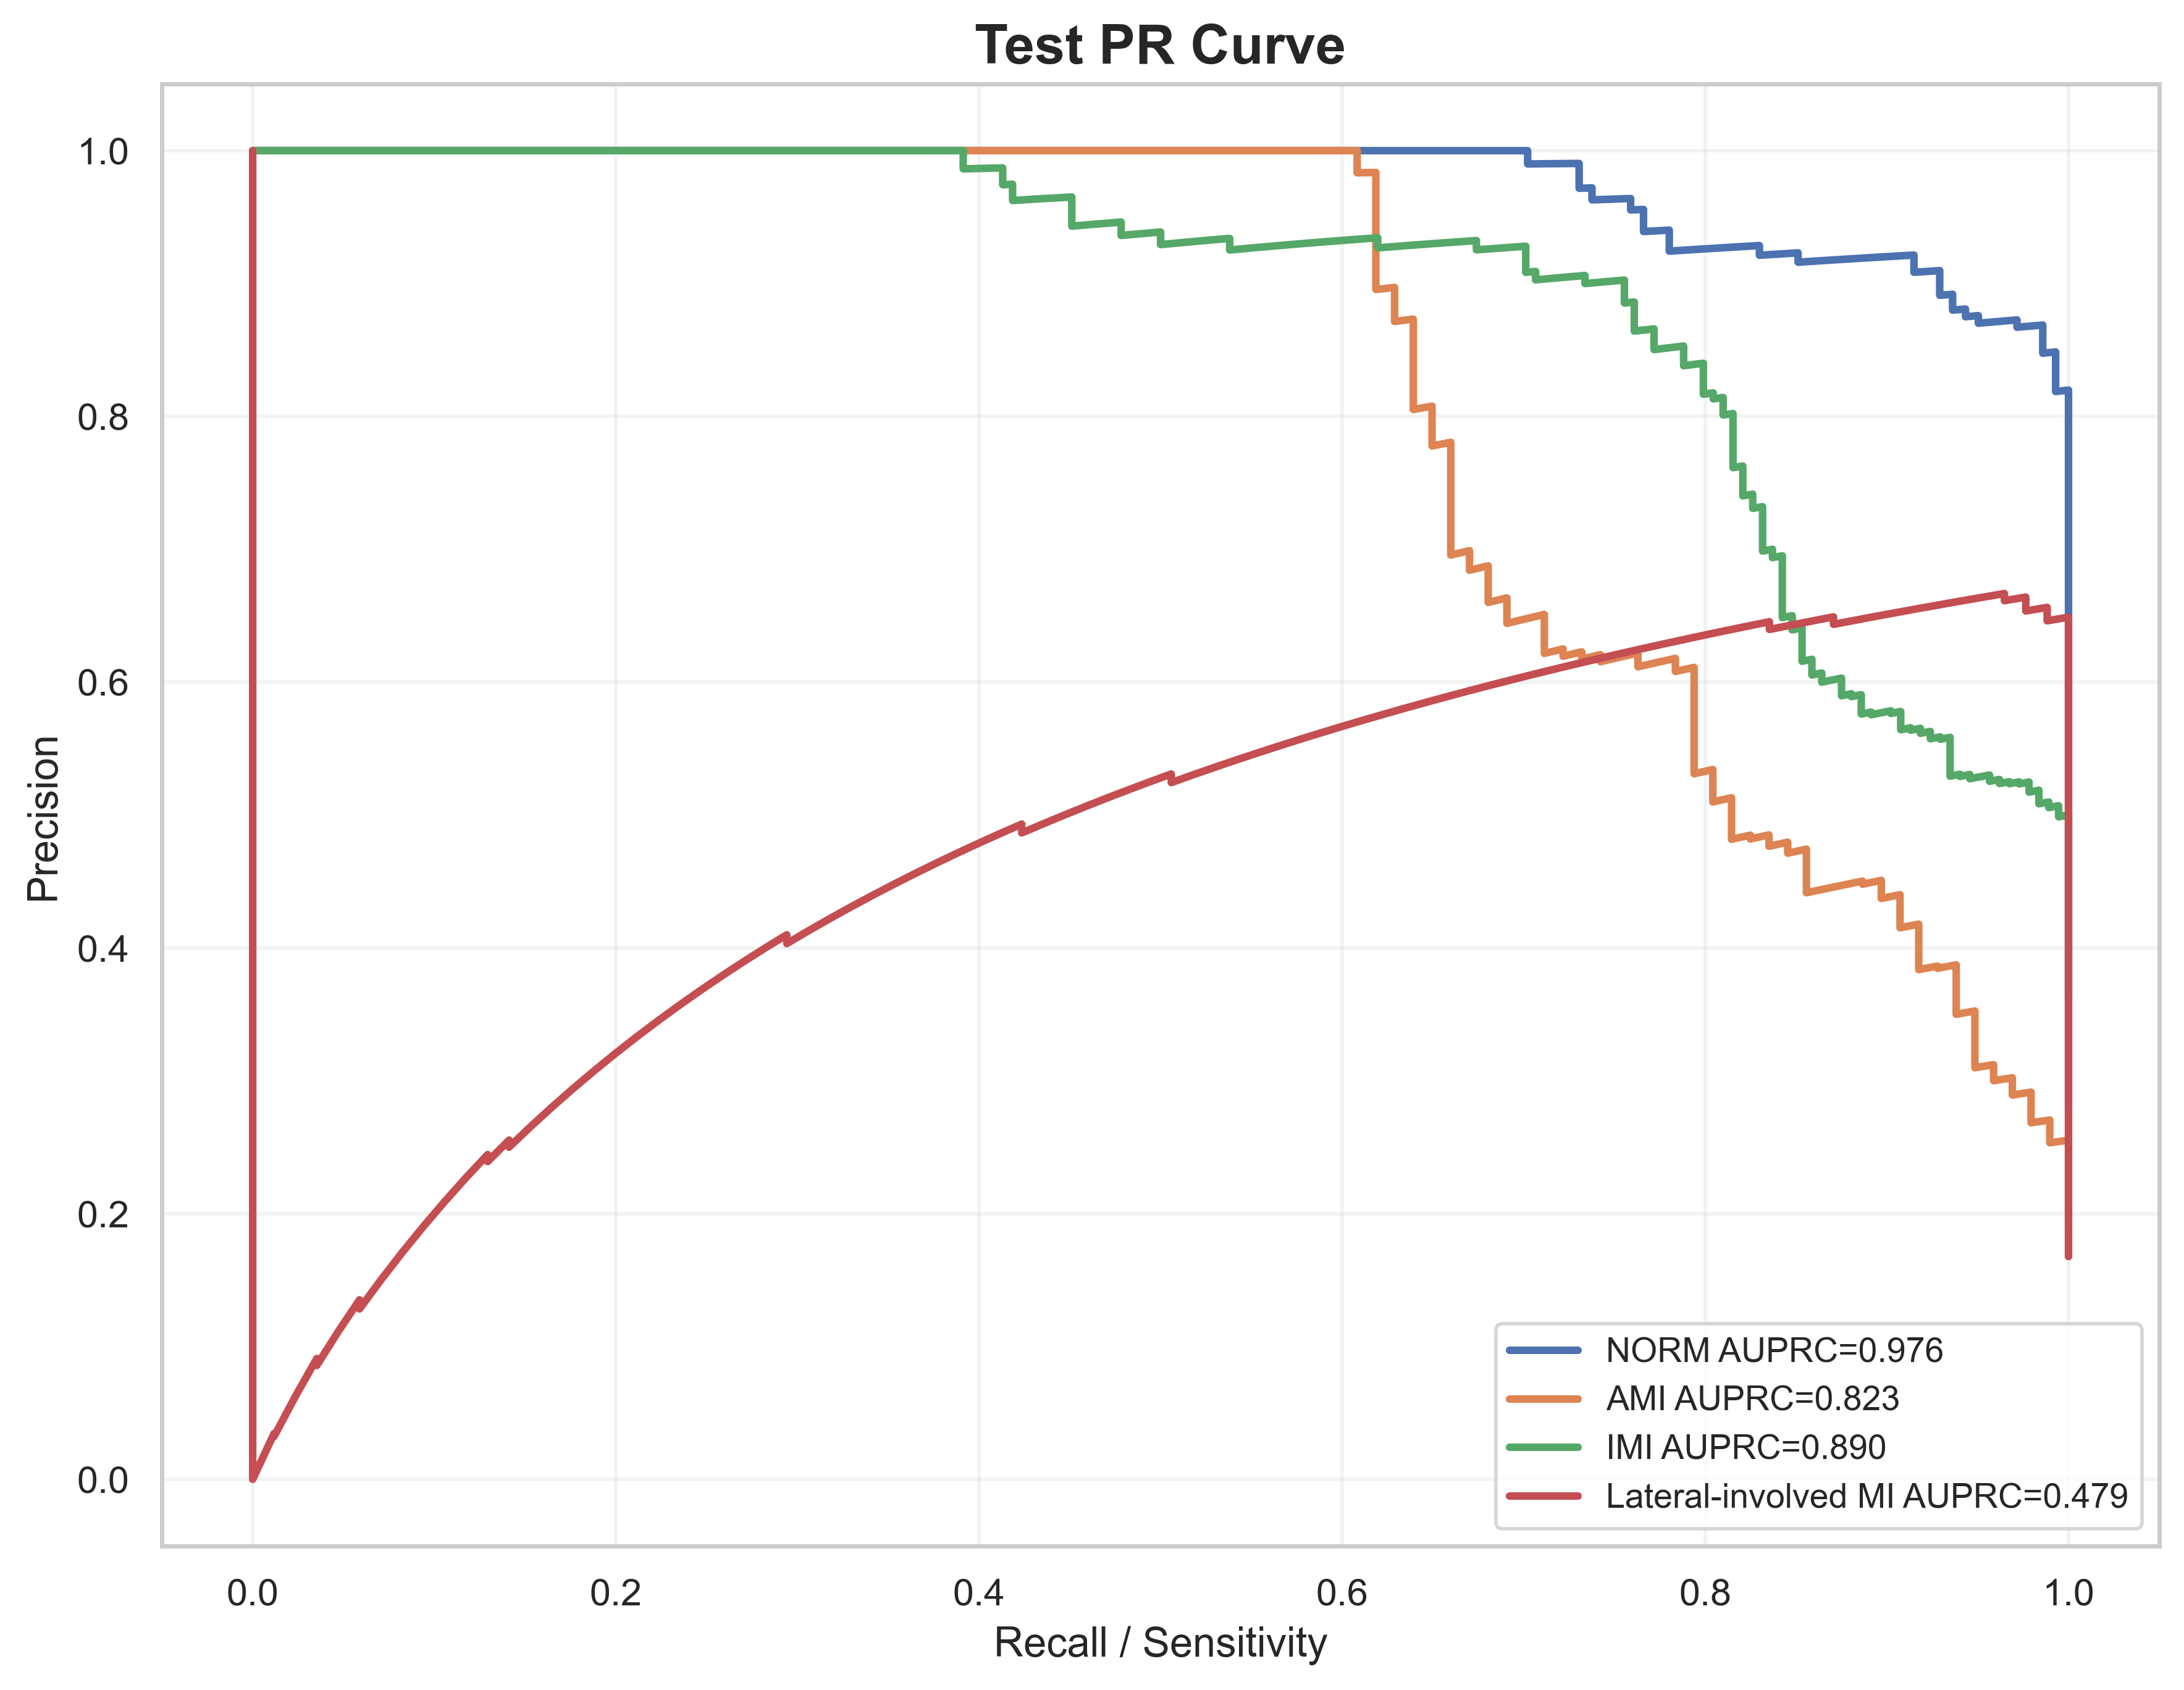

Data behind this chart, as committed beside it:
label, recall, precision, auprc
NORM, 1.0, 0.2781, 0.9764
NORM, 1.0, 0.2787, 0.9764
NORM, 1.0, 0.2792, 0.9764
NORM, 1.0, 0.2798, 0.9764
NORM, 1.0, 0.2803, 0.9764
NORM, 1.0, 0.2809, 0.9764
NORM, 1.0, 0.2814, 0.9764
NORM, 1.0, 0.282, 0.9764
NORM, 1.0, 0.2826, 0.9764
NORM, 1.0, 0.2831, 0.9764
NORM, 1.0, 0.2837, 0.9764
NORM, 1.0, 0.2843, 0.9764
NORM, 1.0, 0.2848, 0.9764
NORM, 1.0, 0.2854, 0.9764
NORM, 1.0, 0.286, 0.9764
NORM, 1.0, 0.2866, 0.9764
NORM, 1.0, 0.2872, 0.9764
NORM, 1.0, 0.2878, 0.9764
NORM, 1.0, 0.2883, 0.9764
NORM, 1.0, 0.2889, 0.9764
NORM, 1.0, 0.2895, 0.9764
NORM, 1.0, 0.2901, 0.9764
NORM, 1.0, 0.2907, 0.9764
NORM, 1.0, 0.2913, 0.9764
NORM, 1.0, 0.2919, 0.9764
NORM, 1.0, 0.2925, 0.9764
NORM, 1.0, 0.2931, 0.9764
NORM, 1.0, 0.2938, 0.9764
NORM, 1.0, 0.2944, 0.9764
NORM, 1.0, 0.295, 0.9764
NORM, 1.0, 0.2956, 0.9764
NORM, 1.0, 0.2962, 0.9764
NORM, 1.0, 0.2968, 0.9764
NORM, 1.0, 0.2975, 0.9764
NORM, 1.0, 0.2981, 0.9764
NORM, 1.0, 0.2987, 0.9764
NORM, 1.0, 0.2994, 0.9764
NORM, 1.0, 0.3, 0.9764
NORM, 1.0, 0.3006, 0.9764
NORM, 1.0, 0.3013, 0.9764
NORM, 1.0, 0.3019, 0.9764
NORM, 1.0, 0.3026, 0.9764
NORM, 1.0, 0.3032, 0.9764
NORM, 1.0, 0.3039, 0.9764
NORM, 1.0, 0.3045, 0.9764
NORM, 1.0, 0.3052, 0.9764
NORM, 1.0, 0.3059, 0.9764
NORM, 1.0, 0.3065, 0.9764
NORM, 1.0, 0.3072, 0.9764
NORM, 1.0, 0.3079, 0.9764
NORM, 1.0, 0.3085, 0.9764
NORM, 1.0, 0.3092, 0.9764
NORM, 1.0, 0.3099, 0.9764
NORM, 1.0, 0.3106, 0.9764
NORM, 1.0, 0.3113, 0.9764
NORM, 1.0, 0.3119, 0.9764
NORM, 1.0, 0.3126, 0.9764
NORM, 1.0, 0.3133, 0.9764
NORM, 1.0, 0.314, 0.9764
NORM, 1.0, 0.3147, 0.9764
... 1,965 more rows
